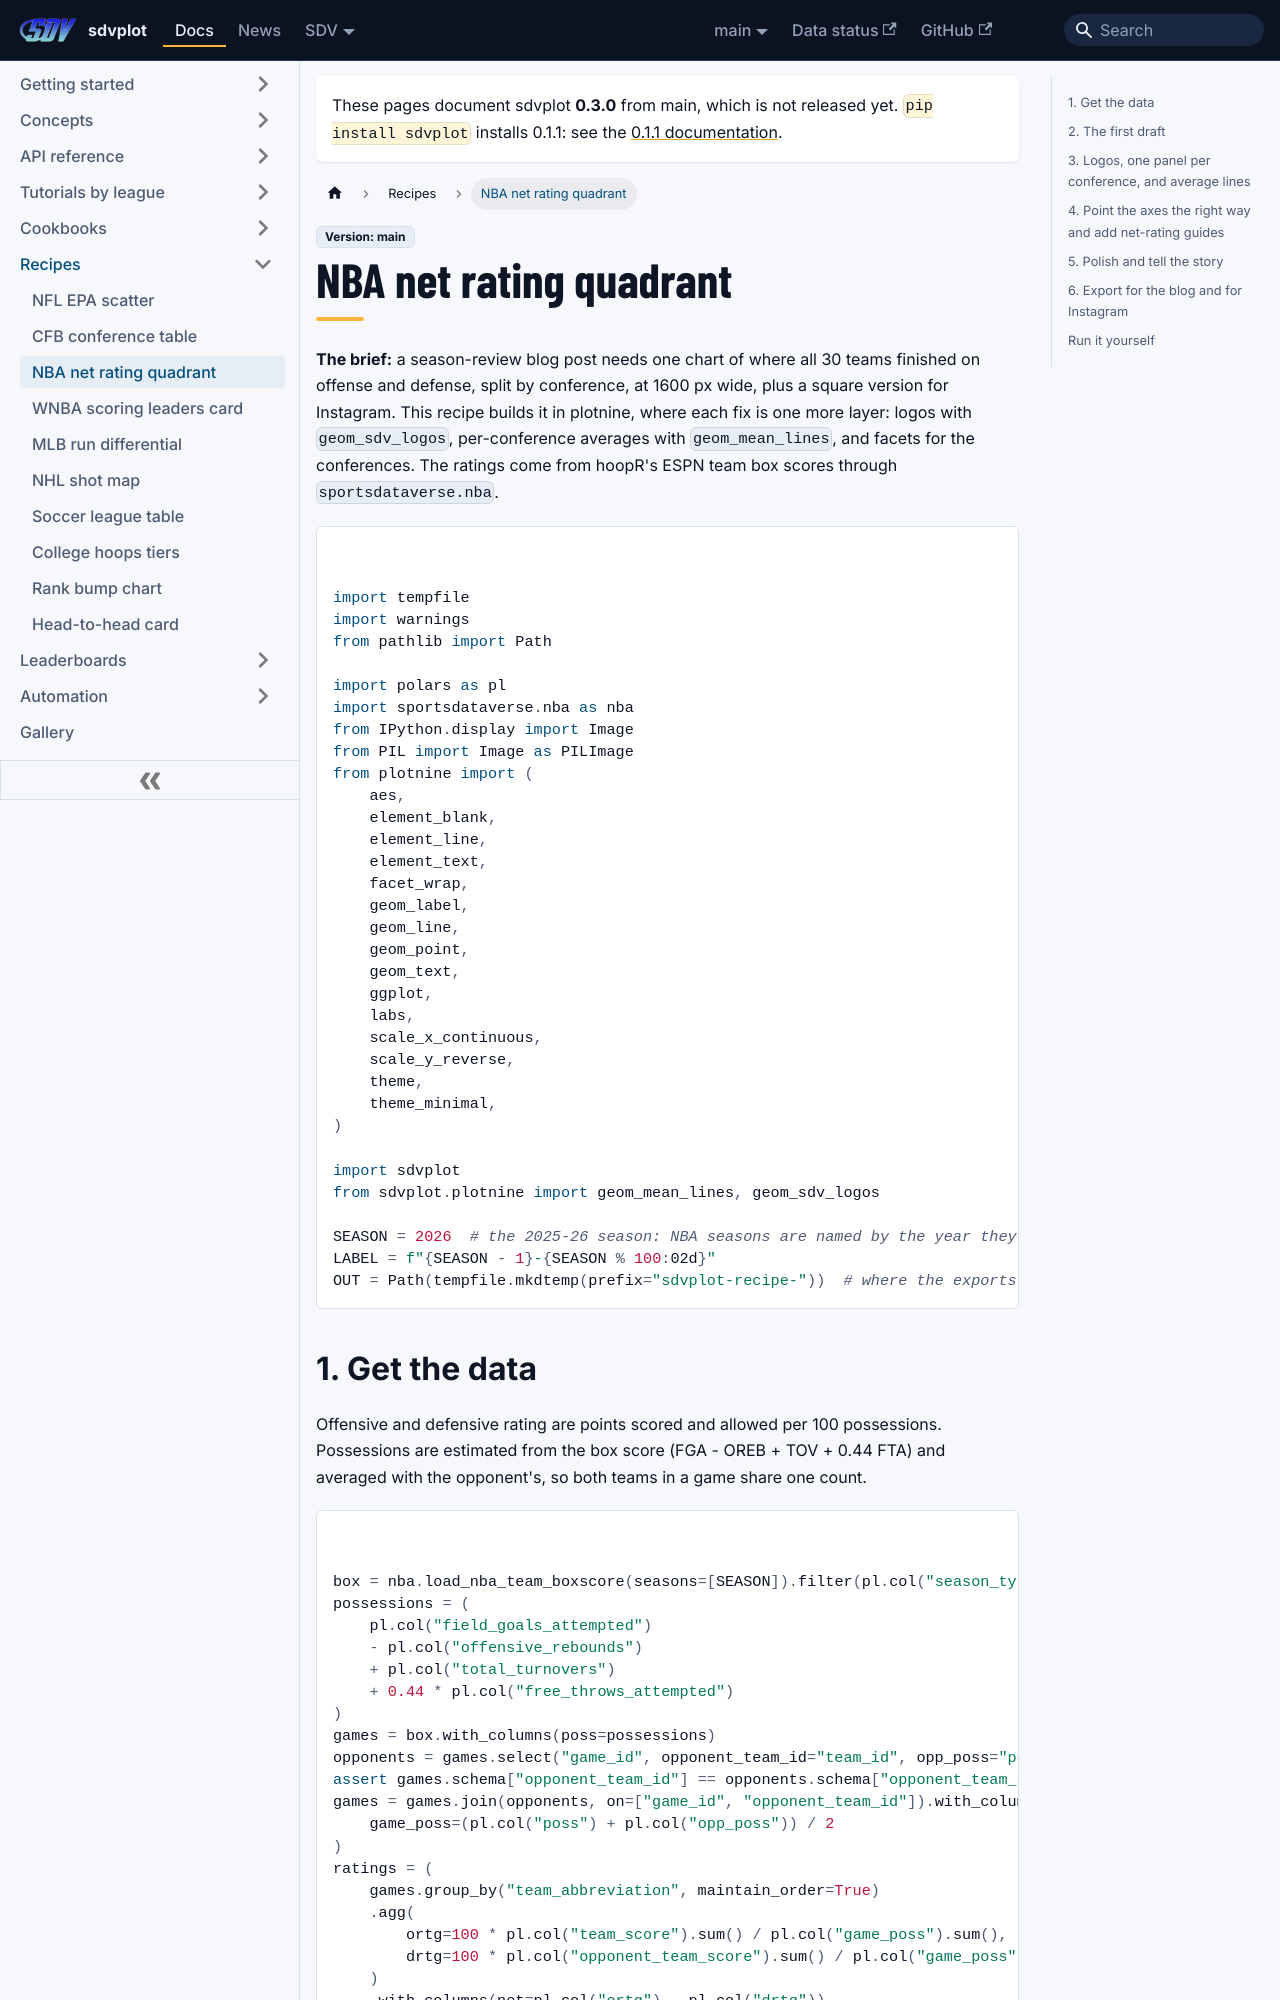

repository: sportsdataverse/sdvplot · page: docs/recipes/nba-net-rating-quadrant/index.html · generator: docusaurus

---
title: "NBA net rating quadrant recipe"
sidebar_label: "NBA net rating quadrant"
sidebar_position: 3
description: "Chart every NBA team's offensive and defensive rating by conference in plotnine, with logos, average lines and net-rating guides, for a blog post and a square social post."
---

# NBA net rating quadrant

**The brief:** a season-review blog post needs one chart of where all 30 teams finished on offense and defense,
split by conference, at 1600 px wide, plus a square version for Instagram. This recipe builds it in plotnine, where
each fix is one more layer: logos with `geom_sdv_logos`, per-conference averages with `geom_mean_lines`, and facets
for the conferences. The ratings come from hoopR's ESPN team box scores through `sportsdataverse.nba`.

```python
import tempfile
import warnings
from pathlib import Path

import polars as pl
import sportsdataverse.nba as nba
from IPython.display import Image
from PIL import Image as PILImage
from plotnine import (
    aes,
    element_blank,
    element_line,
    element_text,
    facet_wrap,
    geom_label,
    geom_line,
    geom_point,
    geom_text,
    ggplot,
    labs,
    scale_x_continuous,
    scale_y_reverse,
    theme,
    theme_minimal,
)

import sdvplot
from sdvplot.plotnine import geom_mean_lines, geom_sdv_logos

SEASON = 2026  # the 2025-26 season: NBA seasons are named by the year they end
LABEL = f"{SEASON - 1}-{SEASON % 100:02d}"
OUT = Path(tempfile.mkdtemp(prefix="sdvplot-recipe-"))  # where the exports go; use your own folder
```
